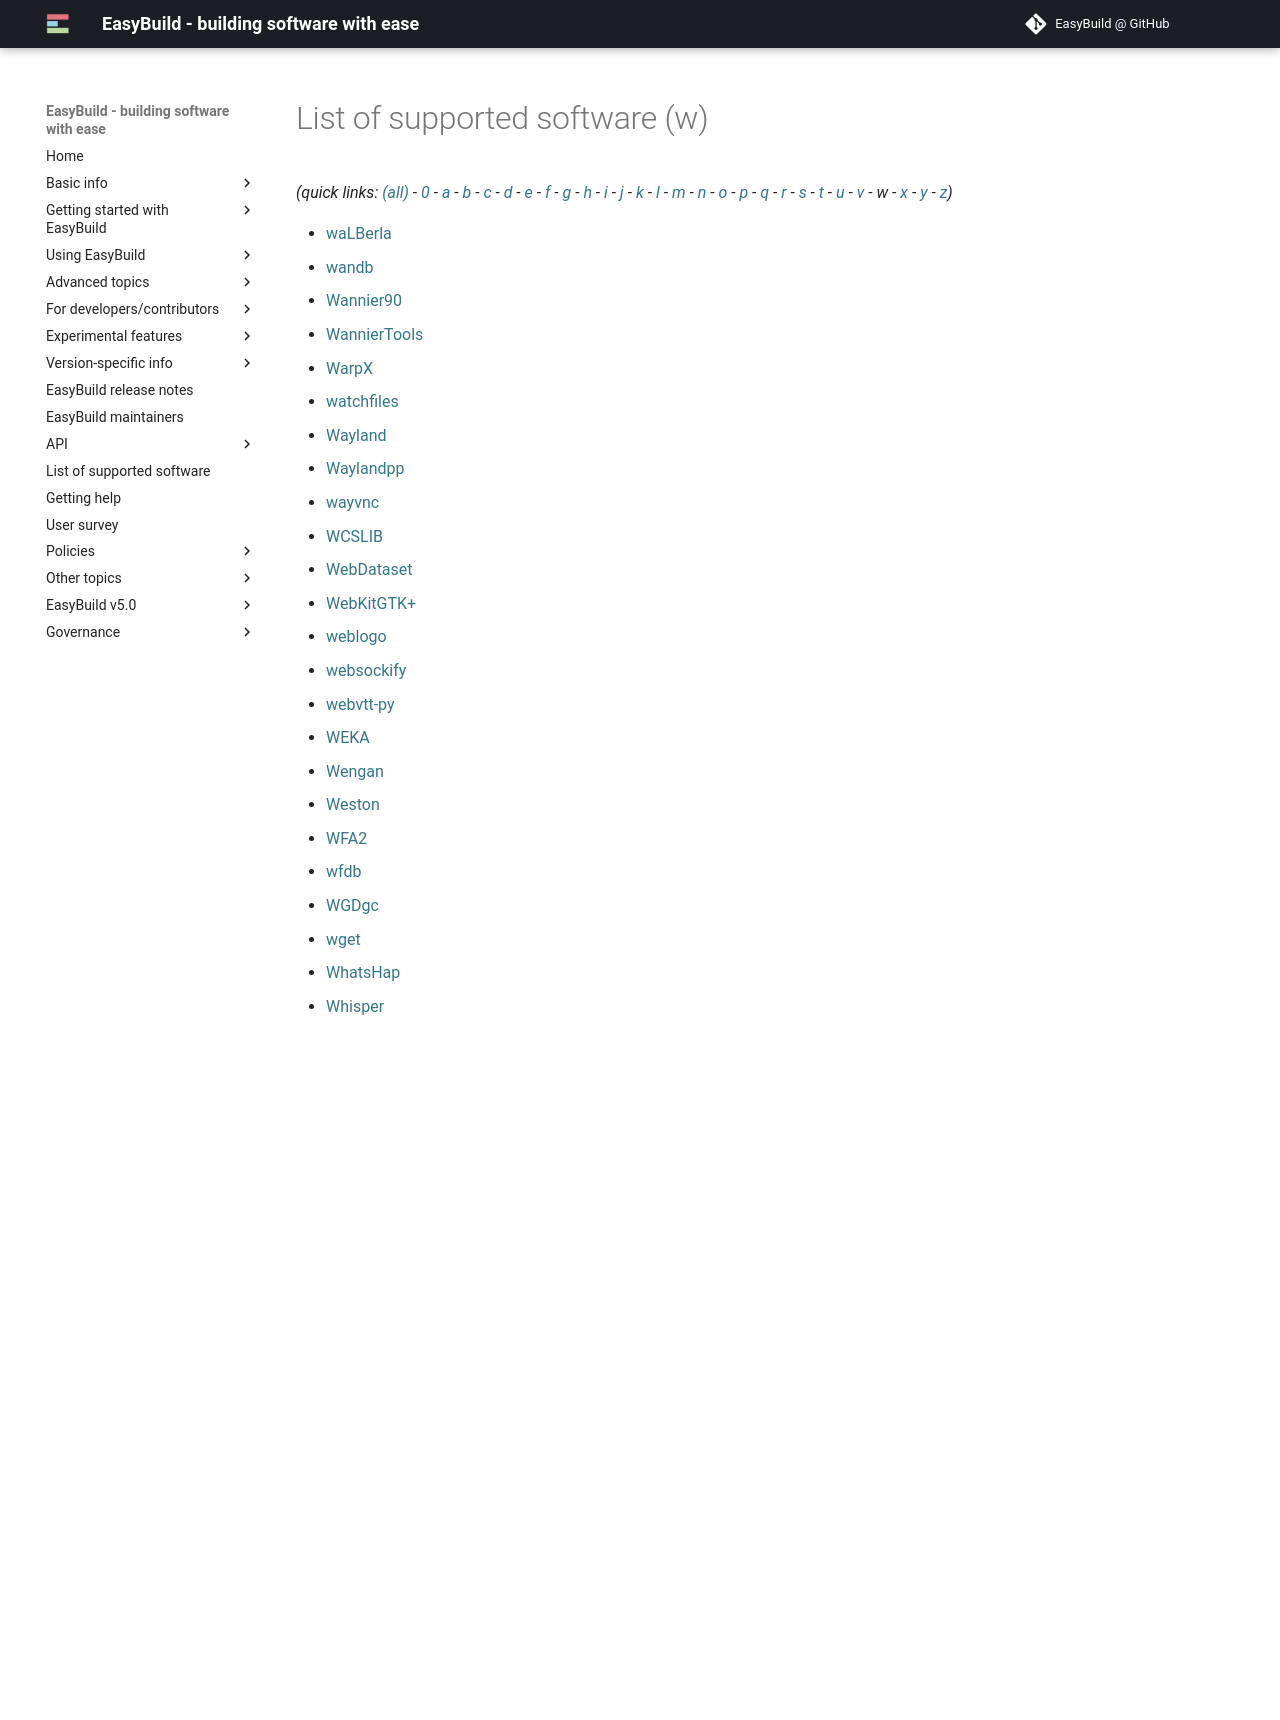

repository: easybuilders/easybuild-docs · page: version-specific/supported-software/w/index.html · generator: mkdocs

---
search:
  boost: 0.5
---
# List of supported software (w)

*(quick links: [(all)](../index.md) - [0](../0/index.md) - [a](../a/index.md) - [b](../b/index.md) - [c](../c/index.md) - [d](../d/index.md) - [e](../e/index.md) - [f](../f/index.md) - [g](../g/index.md) - [h](../h/index.md) - [i](../i/index.md) - [j](../j/index.md) - [k](../k/index.md) - [l](../l/index.md) - [m](../m/index.md) - [n](../n/index.md) - [o](../o/index.md) - [p](../p/index.md) - [q](../q/index.md) - [r](../r/index.md) - [s](../s/index.md) - [t](../t/index.md) - [u](../u/index.md) - [v](../v/index.md) - *w* - [x](../x/index.md) - [y](../y/index.md) - [z](../z/index.md))*



 * [waLBerla](waLBerla.md)
 * [wandb](wandb.md)
 * [Wannier90](Wannier90.md)
 * [WarpX](WarpX.md)
 * [watchfiles](watchfiles.md)
 * [Wayland](Wayland.md)
 * [Waylandpp](Waylandpp.md)
 * [wayvnc](wayvnc.md)
 * [WCSLIB](WCSLIB.md)
 * [WebDataset](WebDataset.md)
 * [WebKitGTK+](WebKitGTK+.md)
 * [weblogo](weblogo.md)
 * [websockify](websockify.md)
 * [webvtt-py](webvtt-py.md)
 * [WEKA](WEKA.md)
 * [Wengan](Wengan.md)
 * [WFA2](WFA2.md)
 * [wfdb](wfdb.md)
 * [WGDgc](WGDgc.md)
 * [wget](wget.md)
 * [WhatsHap](WhatsHap.md)
 * [Whisper](Whisper.md)
 * [whisper-ctranslate2](whisper-ctranslate2.md)
 * [WhisperX](WhisperX.md)
 * [WIEN2k](WIEN2k.md)
 * [Winnowmap](Winnowmap.md)
 * [worker](worker.md)
 * [wpebackend-fdo](wpebackend-fdo.md)
 * [WPS](WPS.md)
 * [wradlib](wradlib.md)
 * [wrapt](wrapt.md)
 * [WRF](WRF.md)
 * [wrf-python](wrf-python.md)
 * [WSClean](WSClean.md)
 * [wtdbg2](wtdbg2.md)
 * [wurlitzer](wurlitzer.md)
 * [wxMacMolPlt](wxMacMolPlt.md)
 * [wxPython](wxPython.md)
 * [wxWidgets](wxWidgets.md)


*(quick links: [(all)](../index.md) - [0](../0/index.md) - [a](../a/index.md) - [b](../b/index.md) - [c](../c/index.md) - [d](../d/index.md) - [e](../e/index.md) - [f](../f/index.md) - [g](../g/index.md) - [h](../h/index.md) - [i](../i/index.md) - [j](../j/index.md) - [k](../k/index.md) - [l](../l/index.md) - [m](../m/index.md) - [n](../n/index.md) - [o](../o/index.md) - [p](../p/index.md) - [q](../q/index.md) - [r](../r/index.md) - [s](../s/index.md) - [t](../t/index.md) - [u](../u/index.md) - [v](../v/index.md) - *w* - [x](../x/index.md) - [y](../y/index.md) - [z](../z/index.md))*
